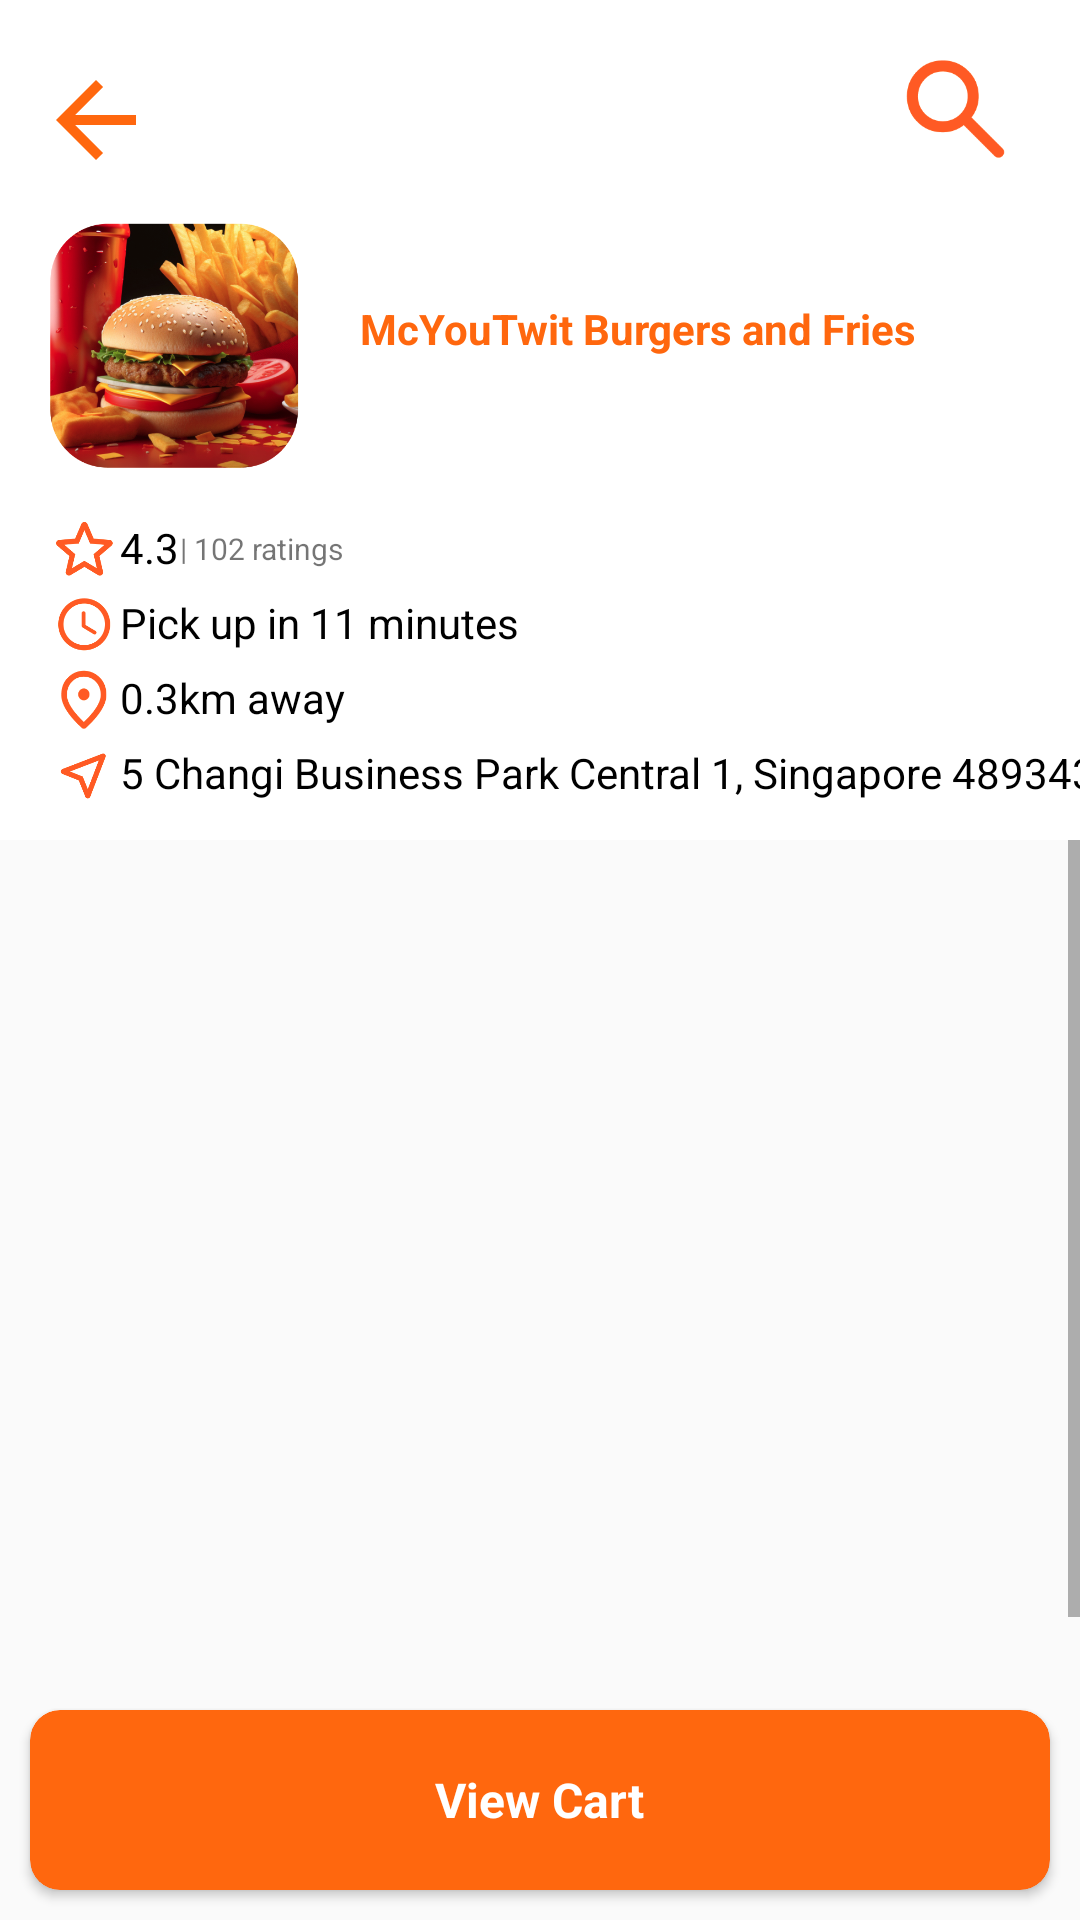

Write the Android layout XML for this screen, with the resource values it uses.
<!-- AndroidManifest.xml: application theme Theme.Design.Light -->
<!-- res/layout/activity_restaurant1.xml -->
<?xml version="1.0" encoding="utf-8"?>
<androidx.constraintlayout.widget.ConstraintLayout xmlns:android="http://schemas.android.com/apk/res/android"
    xmlns:app="http://schemas.android.com/apk/res-auto"
    xmlns:tools="http://schemas.android.com/tools"
    android:layout_width="match_parent"
    android:layout_height="match_parent"
    tools:context=".restaurant1">

    <RelativeLayout
        android:layout_width="match_parent"
        android:layout_height="match_parent"
        app:layout_constraintStart_toStartOf="parent"
        app:layout_constraintTop_toTopOf="parent">

        <ScrollView
            android:layout_width="match_parent"
            android:layout_height="match_parent">

            <LinearLayout
                android:layout_width="match_parent"
                android:layout_height="wrap_content"
                android:orientation="vertical" >

                <LinearLayout
                    android:layout_width="match_parent"
                    android:layout_height="280dp" />

                <androidx.recyclerview.widget.RecyclerView
                    android:id="@+id/recyclerView1"
                    android:layout_width="match_parent"
                    android:layout_height="400dp" />

                <LinearLayout
                    android:layout_width="match_parent"
                    android:layout_height="80dp"/>

            </LinearLayout>
        </ScrollView>

        <androidx.constraintlayout.widget.ConstraintLayout
            android:layout_width="match_parent"
            android:layout_height="280dp"
            android:background="@color/white">

            <ImageButton
                android:id="@+id/store1_arrow"
                android:layout_width="wrap_content"
                android:layout_height="wrap_content"
                android:layout_marginTop="10dp"
                android:backgroundTint="@android:color/transparent"
                android:contentDescription="BACK"
                android:src="@drawable/baseline_arrow_back_24"
                app:layout_constraintStart_toStartOf="parent"
                app:layout_constraintTop_toTopOf="parent" />

            <ImageView
                android:id="@+id/store1_search"
                android:layout_width="77dp"
                android:layout_height="51dp"
                android:layout_marginTop="10dp"
                android:layout_marginRight="3dp"
                android:src="@drawable/search"
                app:layout_constraintEnd_toEndOf="parent"
                app:layout_constraintTop_toTopOf="parent" />

            <ImageView
                android:id="@+id/store1_profile"
                android:layout_width="84dp"
                android:layout_height="91dp"
                android:layout_marginStart="16dp"
                android:layout_marginTop="70dp"
                android:src="@drawable/store1_burger"
                app:layout_constraintStart_toStartOf="parent"
                app:layout_constraintTop_toTopOf="parent" />

            <ImageView
                android:id="@+id/store1_fav"
                android:layout_width="25dp"
                android:layout_height="25dp"
                android:layout_marginStart="16dp"
                android:layout_marginTop="10dp"
                android:src="@drawable/fav"
                app:layout_constraintStart_toStartOf="parent"
                app:layout_constraintTop_toBottomOf="@+id/store1_profile" />

            <ImageView
                android:id="@+id/store1_duration"
                android:layout_width="25dp"
                android:layout_height="25dp"
                android:layout_marginStart="16dp"
                android:src="@drawable/duration"
                app:layout_constraintStart_toStartOf="parent"
                app:layout_constraintTop_toBottomOf="@+id/store1_fav" />

            <ImageView
                android:id="@+id/store1_pickup"
                android:layout_width="25dp"
                android:layout_height="25dp"
                android:layout_marginStart="16dp"
                app:layout_constraintStart_toStartOf="parent"
                app:layout_constraintTop_toBottomOf="@+id/store1_duration"
                app:srcCompat="@drawable/pickup" />

            <ImageView
                android:id="@+id/store1_location"
                android:layout_width="25dp"
                android:layout_height="25dp"
                android:layout_marginStart="16dp"
                app:layout_constraintStart_toStartOf="parent"
                app:layout_constraintTop_toBottomOf="@+id/store1_pickup"
                app:srcCompat="@drawable/location" />

            <TextView
                android:id="@+id/textView1"
                android:layout_width="wrap_content"
                android:layout_height="wrap_content"
                android:layout_marginStart="20dp"
                android:layout_marginTop="30dp"
                android:text="@string/store1_name"
                android:textColor="@color/q_less__color"
                android:textStyle="bold"
                app:layout_constraintStart_toEndOf="@+id/store1_profile"
                app:layout_constraintTop_toTopOf="@+id/store1_profile" />

            <TextView
                android:id="@+id/store1_fav_textView"
                android:layout_width="wrap_content"
                android:layout_height="25dp"
                android:layout_marginStart="40dp"
                android:paddingTop="2dp"
                android:text="@string/store1_rating"
                android:textColor="@color/black"
                app:layout_constraintStart_toStartOf="parent"
                app:layout_constraintTop_toTopOf="@+id/store1_fav" />

            <TextView
                android:id="@+id/store1_duration_textView"
                android:layout_width="wrap_content"
                android:layout_height="25dp"
                android:layout_marginStart="40dp"
                android:paddingTop="2dp"
                android:text="@string/store1_pick_up"
                android:textColor="@color/black"
                app:layout_constraintStart_toStartOf="parent"
                app:layout_constraintTop_toBottomOf="@+id/store1_fav" />

            <TextView
                android:id="@+id/store1_pickup_textView"
                android:layout_width="wrap_content"
                android:layout_height="25dp"
                android:layout_marginStart="40dp"
                android:paddingTop="2dp"
                android:text="@string/store1_distance"
                android:textColor="@color/black"
                app:layout_constraintStart_toStartOf="parent"
                app:layout_constraintTop_toBottomOf="@+id/store1_duration" />

            <TextView
                android:id="@+id/store1_location_textView"
                android:layout_width="wrap_content"
                android:layout_height="25dp"
                android:layout_marginStart="40dp"
                android:paddingTop="2dp"
                android:text="@string/store1_address"
                android:textColor="@color/black"
                app:layout_constraintStart_toStartOf="parent"
                app:layout_constraintTop_toBottomOf="@+id/store1_pickup" />

            <TextView
                android:id="@+id/store1_rating"
                android:layout_width="wrap_content"
                android:layout_height="wrap_content"
                android:layout_marginStart="60dp"
                android:paddingTop="5dp"
                android:text="| 102 ratings"
                android:textSize="10sp"
                app:layout_constraintStart_toStartOf="parent"
                app:layout_constraintTop_toTopOf="@+id/store1_fav_textView" />

        </androidx.constraintlayout.widget.ConstraintLayout>

        <androidx.cardview.widget.CardView
            android:id="@+id/viewCart1"
            android:layout_width="match_parent"
            android:layout_height="60dp"
            android:layout_alignParentBottom="true"
            android:layout_marginLeft="10dp"
            android:layout_marginRight="10dp"
            android:layout_marginBottom="10dp"
            android:backgroundTint="@color/q_less__color"
            android:visibility="visible"
            app:cardCornerRadius="10dp">

            <TextView
                android:layout_width="wrap_content"
                android:layout_height="wrap_content"
                android:layout_gravity="center"
                android:text="View Cart"
                android:textColor="@color/white"
                android:textSize="16sp"
                android:textStyle="bold"
                tools:visibility="visible" />

        </androidx.cardview.widget.CardView>

    </RelativeLayout>
</androidx.constraintlayout.widget.ConstraintLayout>
<!-- resources referenced by this layout -->
<resources>
  <color name="black">#000000</color>
  <color name="q_less__color">#FF670E</color>
  <color name="white">#FFFFFF</color>
  <!-- drawable baseline_arrow_back_24 (drawable) -->
  <vector android:autoMirrored="true" android:height="40dp"
      android:tint="#FF670E" android:viewportHeight="24"
      android:viewportWidth="24" android:width="40dp" xmlns:android="http://schemas.android.com/apk/res/android">
      <path android:fillColor="@android:color/white" android:pathData="M20,11H7.83l5.59,-5.59L12,4l-8,8 8,8 1.41,-1.41L7.83,13H20v-2z"/>
  </vector>
  <!-- drawable duration: png bitmap (drawable, 4811 bytes) -->
  <!-- drawable fav: png bitmap (drawable, 5292 bytes) -->
  <!-- drawable location: png bitmap (drawable, 4001 bytes) -->
  <!-- drawable pickup: png bitmap (drawable, 4449 bytes) -->
  <!-- drawable search: png bitmap (drawable, 5933 bytes) -->
  <!-- drawable store1_burger: png bitmap (drawable, 382848 bytes) -->
  <string name="store1_address">5 Changi Business Park Central 1, Singapore 489343</string>
  <string name="store1_distance">0.3km away</string>
  <string name="store1_name">McYouTwit Burgers and Fries</string>
  <string name="store1_pick_up">Pick up in 11 minutes</string>
  <string name="store1_rating">4.3</string>
</resources>
